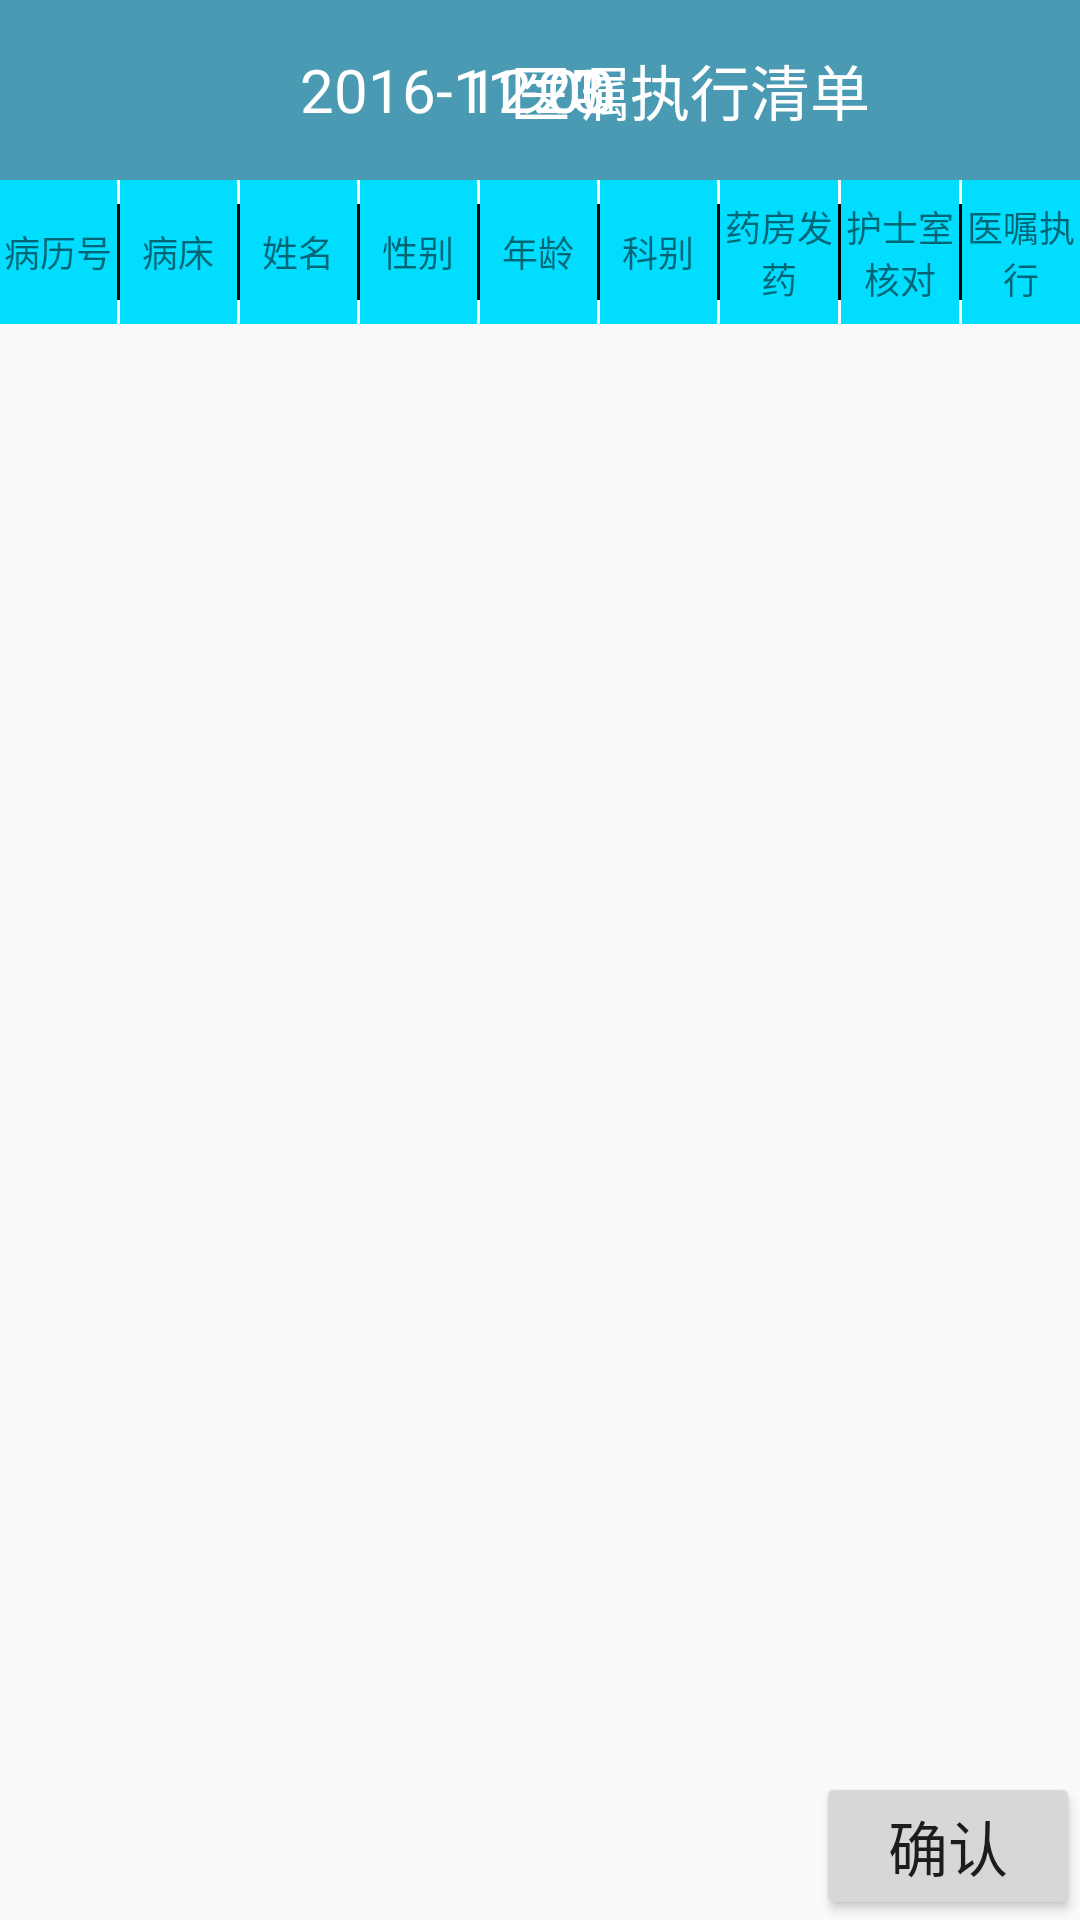

Here is an Android app screen rendered from its layout file. Give the layout XML and the strings, colors and styles it references.
<!-- AndroidManifest.xml: application theme AppTheme -->
<!-- res/layout/nurse_4.xml -->
<?xml version="1.0" encoding="utf-8"?>
<RelativeLayout xmlns:android="http://schemas.android.com/apk/res/android"
    android:layout_width="match_parent"
    android:layout_height="match_parent">
    <RelativeLayout
        android:id="@+id/Rel_1"
        android:layout_width="match_parent"
        android:layout_height="60dp"
        android:background="#4b9ab3"
        >

        <TextView
            android:layout_width="wrap_content"
            android:layout_height="wrap_content"
            android:textColor="#ffffff"
            android:layout_alignParentLeft="true"
            android:layout_centerVertical="true"
            android:layout_marginLeft="100dp"
            android:text="2016-11-23"
            android:textSize="20dp" />
        <TextView
            android:layout_width="wrap_content"
            android:layout_height="wrap_content"
            android:textColor="#ffffff"
            android:layout_centerInParent="true"
            android:layout_centerVertical="true"
            android:layout_marginLeft="20dp"
            android:text="12:00"
            android:textSize="20dp" />
        <TextView
            android:layout_width="wrap_content"
            android:layout_height="wrap_content"
            android:textColor="#ffffff"
            android:layout_alignParentRight="true"
            android:layout_centerVertical="true"
            android:layout_marginRight="70dp"
            android:text="医嘱执行清单"
            android:textSize="20dp" />
        />

    </RelativeLayout>
    <LinearLayout
        android:id="@+id/top_line"
        android:layout_below="@+id/Rel_1"
        android:layout_width="match_parent"
        android:layout_height="48dp">
        <TextView
            android:text="病历号"
            style="@style/top_bar_text_style"
            />

        <ImageView
            android:layout_width="1dp"
            android:layout_height="32dp"
            android:layout_gravity="center"
            android:background="@android:color/black"
            />

        <TextView
            android:text="病床"
            style="@style/top_bar_text_style"/>
        <ImageView
            android:layout_width="1dp"
            android:layout_height="32dp"
            android:layout_gravity="center"
            android:background="@android:color/black"
            />
        <TextView
            android:id="@+id/btnConnect"
            android:text="姓名"
            style="@style/top_bar_text_style"
            />

        <ImageView
            android:layout_width="1dp"
            android:layout_height="32dp"
            android:layout_gravity="center"
            android:background="@android:color/black"
            />

        <TextView
            android:text="性别"
            style="@style/top_bar_text_style"/>
        <ImageView
            android:layout_width="1dp"
            android:layout_height="32dp"
            android:layout_gravity="center"
            android:background="@android:color/black"
            />
        <TextView
            android:text="年龄"
            style="@style/top_bar_text_style"/>
        <ImageView
            android:layout_width="1dp"
            android:layout_height="32dp"
            android:layout_gravity="center"
            android:background="@android:color/black"
            />
        <TextView
            android:text="科别"
            style="@style/top_bar_text_style"/>
        <ImageView
            android:layout_width="1dp"
            android:layout_height="32dp"
            android:layout_gravity="center"
            android:background="@android:color/black"
            />
        <TextView
            android:text="药房发药"
            style="@style/top_bar_text_style"/>
        <ImageView
            android:layout_width="1dp"
            android:layout_height="32dp"
            android:layout_gravity="center"
            android:background="@android:color/black"
            />
        <TextView
            android:text="护士室核对"
            style="@style/top_bar_text_style"/>
        <ImageView
            android:layout_width="1dp"
            android:layout_height="32dp"
            android:layout_gravity="center"
            android:background="@android:color/black"
            />
        <TextView
            android:text="医嘱执行"
            style="@style/top_bar_text_style"/>


    </LinearLayout>

    <ListView
        android:id="@+id/lv_excute"
        android:layout_below="@+id/top_line"
        android:layout_above="@+id/Rel_2"
        android:layout_width="wrap_content"
        android:layout_height="wrap_content"
        android:descendantFocusability="blocksDescendants"
        android:layout_centerInParent="true"
        >

    </ListView>
    <RelativeLayout
        android:id="@+id/Rel_2"
        android:layout_alignParentBottom="true"
        android:layout_width="wrap_content"
        android:layout_height="wrap_content">
        <Button
            android:id="@+id/bn_excute"
            android:layout_width="wrap_content"
            android:layout_height="wrap_content"
            android:layout_alignParentRight="true"
            android:layout_centerVertical="true"
            android:gravity="center"
            android:text="确认"
            android:textSize="20dp"/>


    </RelativeLayout>




</RelativeLayout>
<!-- resources referenced by this layout -->
<resources>
  <style name="top_bar_text_style">
          <item name="android:layout_width">0dp</item>
          <item name="android:layout_weight">1</item>
          <item name="android:layout_height">match_parent</item>
          <item name="android:layout_centerInParent">true</item>
          <item name="android:gravity">center</item>
          <item name="android:textSize">12sp</item>
          <item name="android:background">@drawable/selector_item_1</item>
      </style>
  <style name="AppTheme" parent="Theme.AppCompat.Light.NoActionBar">
          
          <item name="colorPrimary">@color/colorPrimary</item>
          <item name="colorPrimaryDark">@color/colorPrimaryDark</item>
          <item name="colorAccent">@color/colorAccent</item>
      </style>
  <!-- drawable selector_item_1 (drawable) -->
  <?xml version="1.0" encoding="utf-8"?>
  <selector xmlns:android="http://schemas.android.com/apk/res/android">
      <item android:drawable="@android:color/darker_gray" android:state_pressed="true"  />
      <item android:drawable="@android:color/darker_gray" android:state_selected="true" />
      <item android:drawable="@android:color/holo_blue_bright" />
  </selector>
  <!-- not gathered from this repository: default colours our renderer supplied (Android Studio template values) -->
  <color name="colorPrimary">#FF6200EE</color>
  <color name="colorPrimaryDark">#FF3700B3</color>
  <color name="colorAccent">#FF03DAC5</color>
</resources>
